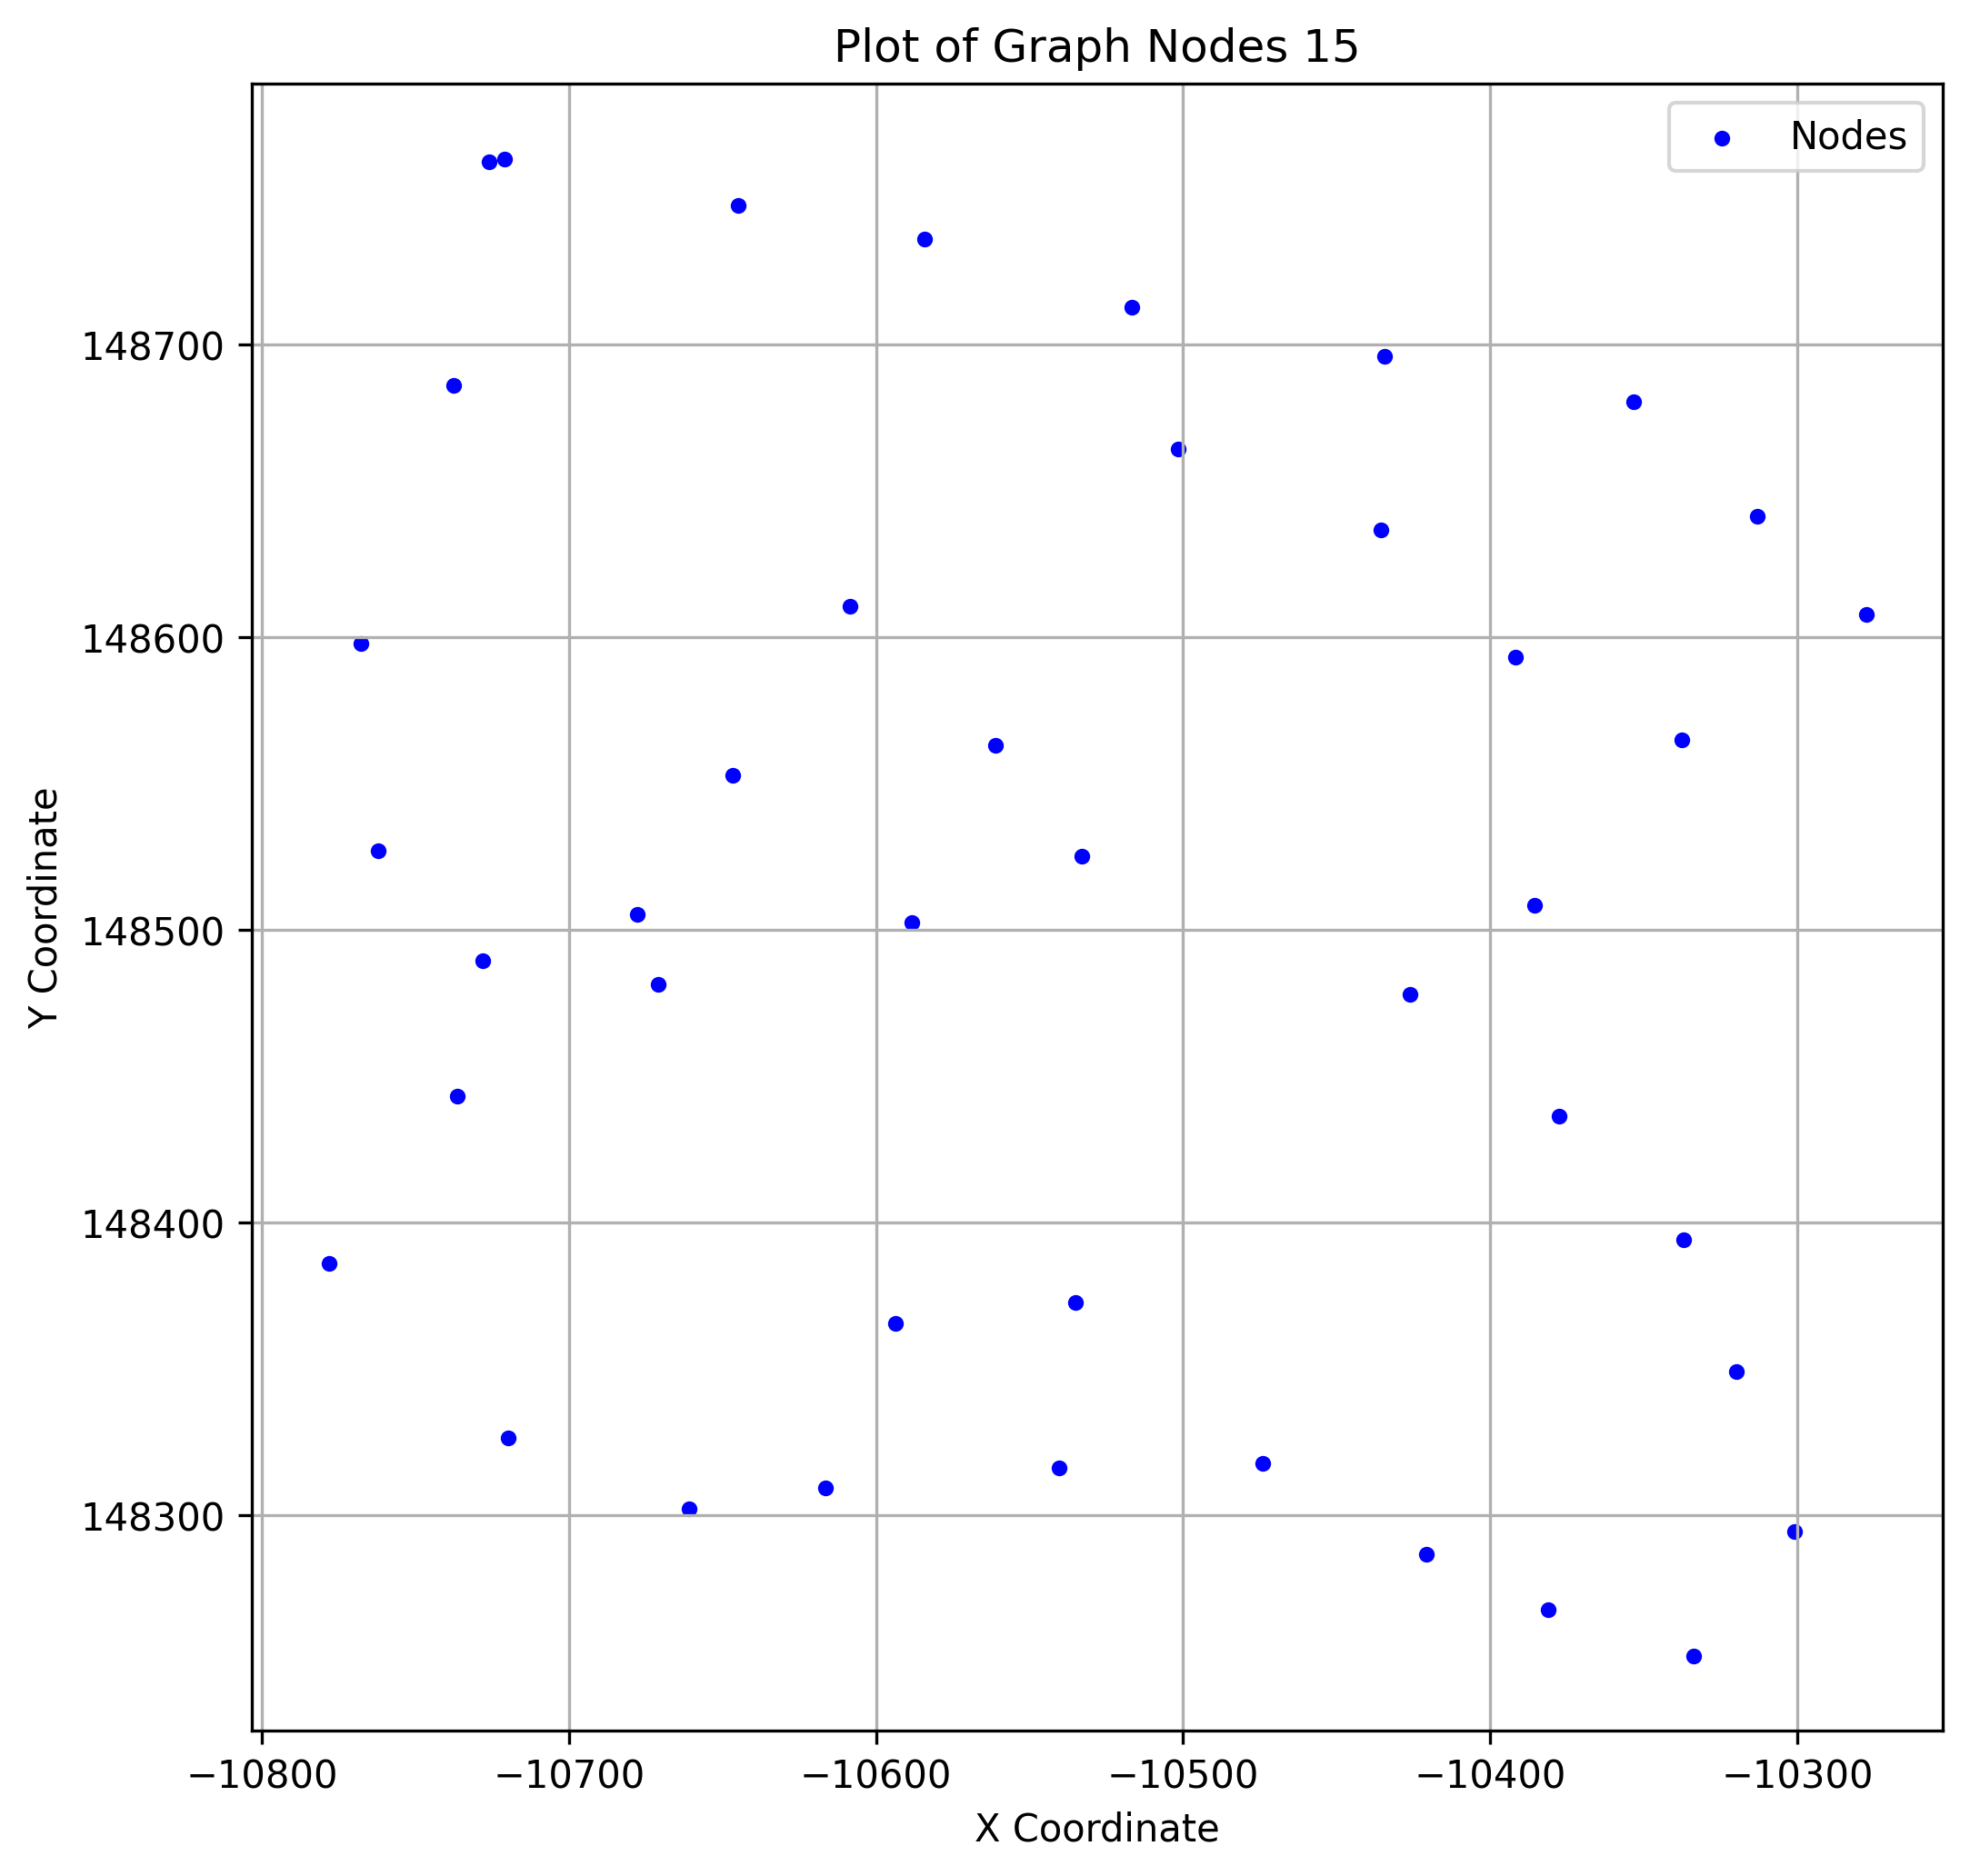

The table this chart was drawn from, first rows:
x, y
-10762, 148527
-10561, 148563
-10278, 148608
-10736, 148443
-10421, 148287
-10594, 148365
-10589, 148502
-10353, 148680
-10338, 148565
-10337, 148394
-10721, 148763
-10737, 148686
-10778, 148386
-10608, 148610
-10617, 148309
-10584, 148736
-10726, 148762
-10647, 148553
-10301, 148294
-10502, 148664
-10386, 148508
-10540, 148316
-10728, 148489
-10768, 148598
-10320, 148349
-10671, 148481
-10661, 148302
-10426, 148478
-10474, 148318
-10645, 148748
-10378, 148436
-10313, 148641
-10533, 148525
-10436, 148636
-10535, 148373
-10435, 148696
-10334, 148252
-10720, 148326
-10517, 148713
-10381, 148268
-10392, 148593
-10678, 148505
